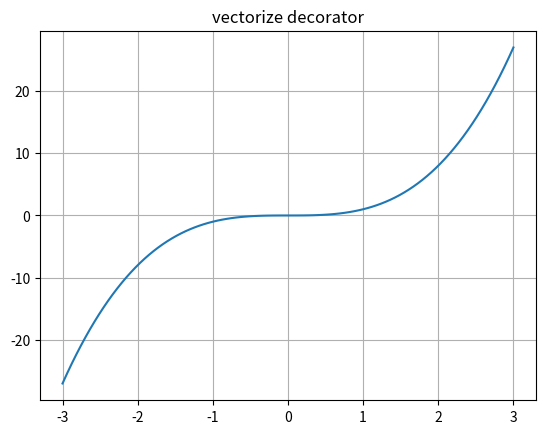

Python code for this plot:
'''
Vectorising
===========

Numpy has a vectorize function to allow scaler functions work with arrays.  We can provide a convenient decorator
to do the same thing. 
'''

import numpy as np
import matplotlib.pyplot as plt

def vectorize(fn):
    def convert(args):
        return [fn(arg) for arg in args]
    return convert

@vectorize
def square(n):
    return n**2

@vectorize
def cube(n):
    return n**3

@vectorize
def quad(n):
    return n**4

x = np.linspace(-3, 3, 100)
y = cube(x)

plt.gca().set_title("vectorize decorator")
plt.grid()
plt.plot(x, y)
plt.show()


